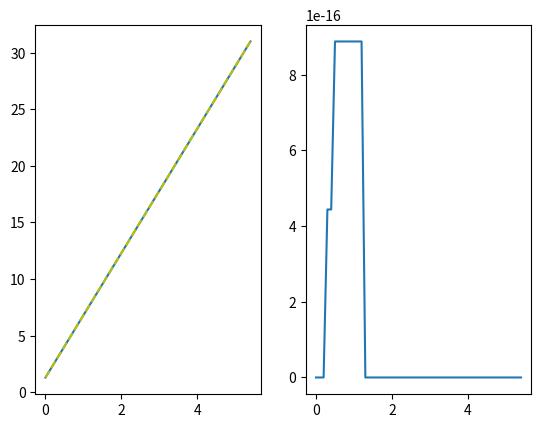

Source code (Python):
"""
[redacted]
"""
# Imports:
from matplotlib import pyplot as plt
import numpy as np

# Variables
dt = 0.1  # [s] grootte van tijdstappen
t0 = 0  # [s] Starttijd van simulatie
t1 = 5.4  # [s] Eindtijd van sim
x0 = 1.3  # [m] beginpositie
v0 = 5.5  # [m/s] beginsnelheid

time = np.linspace(t0, t1, 1 + round((t1-t0)/dt))


def numeriek(start_positie, start_snelheid, start_acceleratie, tijd):
	"""

	:param start_positie:
	:param start_snelheid:
	:param start_acceleratie:
	:param tijd:
	:return:
	"""
	global fig, ax

	# Function variables
	positie = np.zeros(len(tijd))
	snelheid = np.zeros(len(tijd))
	acceleratie = np.zeros(len(tijd))

	positie[0] = start_positie
	snelheid[0] = start_snelheid
	acceleratie += start_acceleratie

	for t in range(len(tijd) - 1):
		dt = tijd[t + 1] - tijd[t]
		snelheid[t + 1] = snelheid[t] + acceleratie[t] * dt
		positie[t + 1] = positie[t] + snelheid[t] * dt

	return positie


def analytisch(x, v, a, t):
	"""

	:param x: beginpositie
	:param v: beginsnelheid
	:param a: beginversnelling
	:param t: tijd
	:return:
	"""
	position = x + v * t
	return position


n = numeriek(x0, v0, 0, time)
n -= analytisch(x0, v0, 0, time)

# Plots
fig, ax = plt.subplots(1, 2)
ax[0].plot(time, numeriek(x0, v0, 0, time))  # Plot de numerieke resultaten
ax[0].plot(time, analytisch(x0, v0, 0, time), 'y--')  # Plot analytische resultaten als gele stippellijn
ax[1].plot(time, n)  # Plot het verschil
plt.show()
